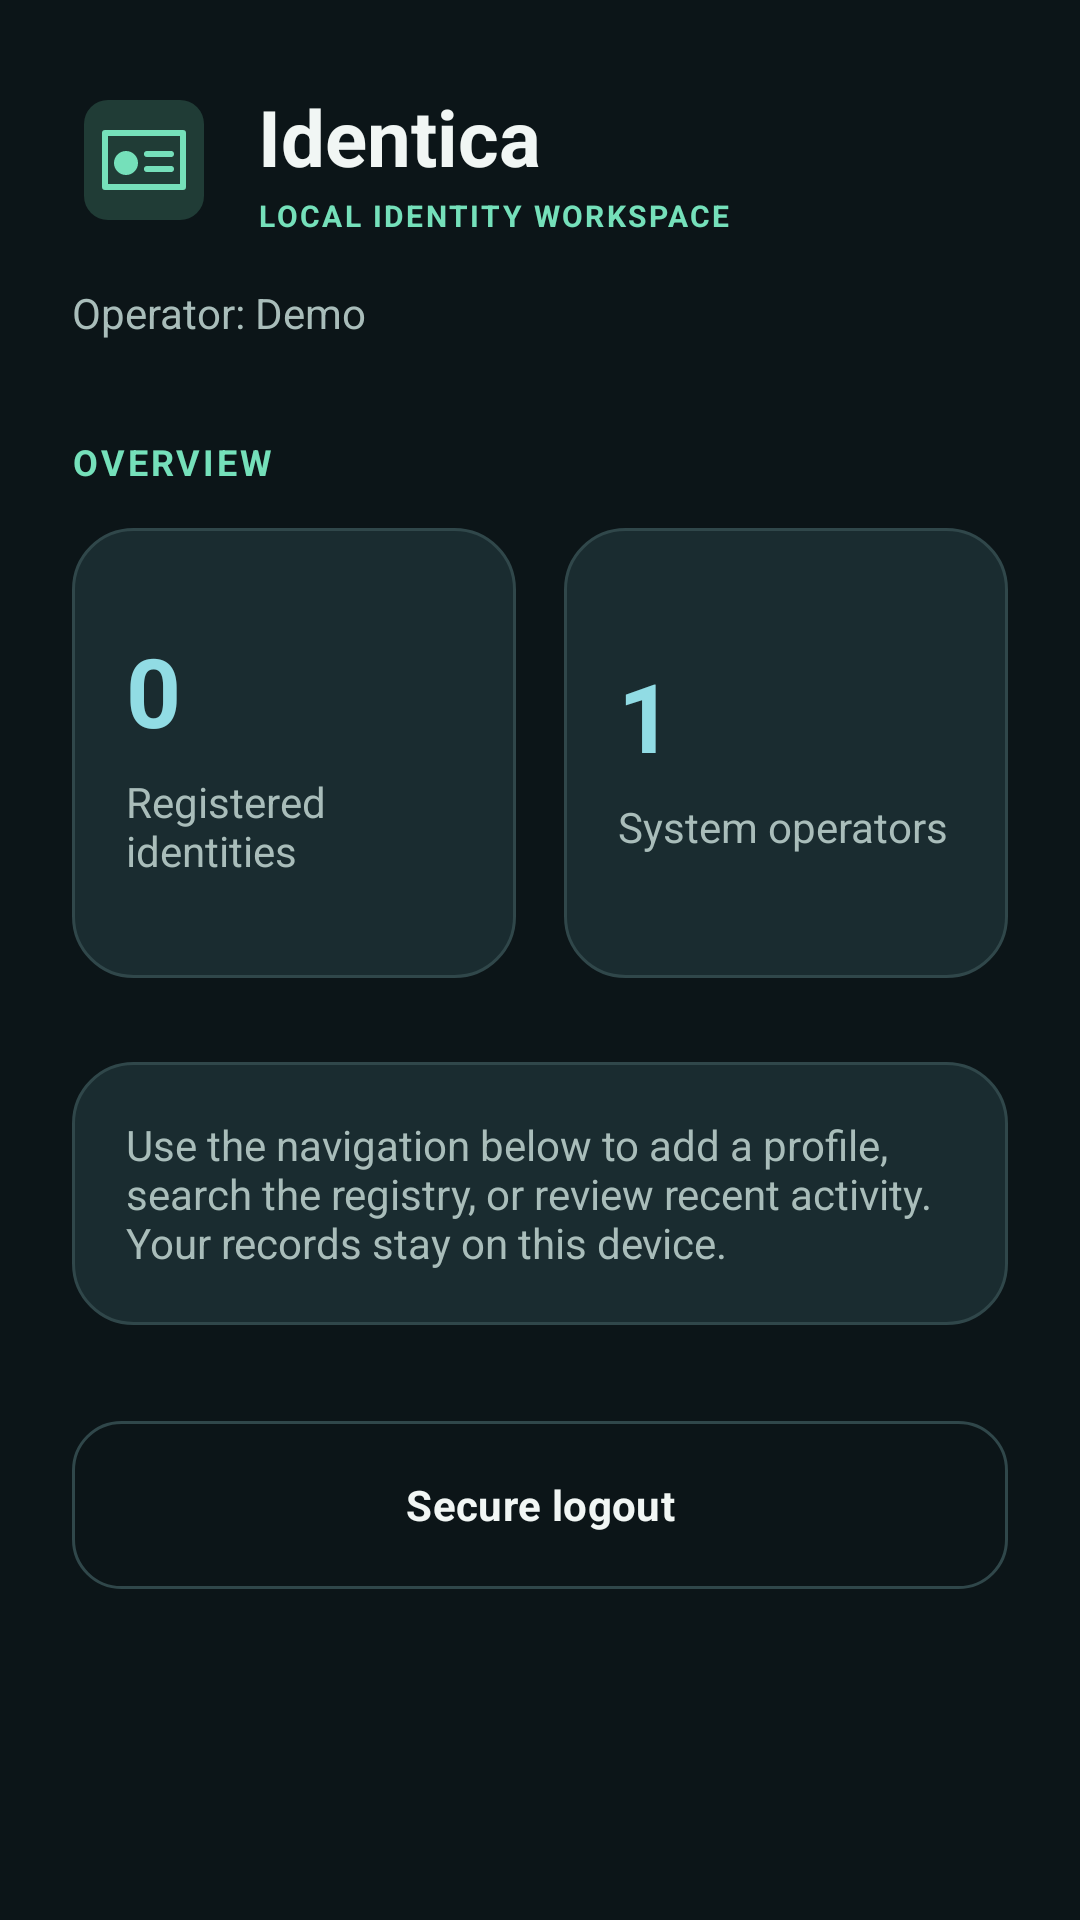

Produce the Android XML layout that renders to this screen, including the resource entries it uses.
<!-- AndroidManifest.xml: application theme SplashTheme -->
<!-- res/layout/screen_home.xml -->
<ScrollView xmlns:android="http://schemas.android.com/apk/res/android"
    android:layout_width="match_parent"
    android:layout_height="match_parent">

    <LinearLayout
        android:layout_width="match_parent"
        android:layout_height="wrap_content"
        android:orientation="vertical"
        android:paddingStart="24dp"
        android:paddingTop="28dp"
        android:paddingEnd="24dp"
        android:paddingBottom="32dp">

        <LinearLayout
            android:layout_width="match_parent"
            android:layout_height="wrap_content"
            android:gravity="center_vertical"
            android:orientation="horizontal">

            <ImageView
                android:layout_width="48dp"
                android:layout_height="48dp"
                android:contentDescription="Identica logo"
                android:src="@drawable/ic_identica_mark" />

            <LinearLayout
                android:layout_width="0dp"
                android:layout_height="wrap_content"
                android:layout_marginStart="14dp"
                android:layout_weight="1"
                android:orientation="vertical">

                <TextView
                    android:layout_width="match_parent"
                    android:layout_height="wrap_content"
                    android:text="Identica"
                    android:textColor="@color/text_primary"
                    android:textSize="26sp"
                    android:textStyle="bold" />

                <TextView
                    android:layout_width="match_parent"
                    android:layout_height="wrap_content"
                    android:layout_marginTop="2dp"
                    android:text="LOCAL IDENTITY WORKSPACE"
                    android:textColor="@color/mint"
                    android:textSize="10sp"
                    android:textStyle="bold"
                    android:letterSpacing="0.08" />
            </LinearLayout>
        </LinearLayout>

        <TextView
            android:id="@+id/homeOperator"
            android:layout_width="match_parent"
            android:layout_height="wrap_content"
            android:layout_marginTop="16dp"
            android:text="Operator: Demo"
            android:textColor="@color/text_secondary"
            android:textSize="14sp" />

        <TextView
            style="@style/SectionTitle"
            android:layout_marginTop="32dp"
            android:text="OVERVIEW" />

        <LinearLayout
            android:layout_width="match_parent"
            android:layout_height="wrap_content"
            android:layout_marginTop="14dp"
            android:orientation="horizontal">

            <LinearLayout
                style="@style/OverviewCard"
                android:layout_marginEnd="8dp">

                <TextView
                    android:id="@+id/homeIdentityCount"
                    style="@style/OverviewNumber"
                    android:text="0" />

                <TextView
                    style="@style/OverviewLabel"
                    android:text="Registered identities" />
            </LinearLayout>

            <LinearLayout
                style="@style/OverviewCard"
                android:layout_marginStart="8dp">

                <TextView
                    style="@style/OverviewNumber"
                    android:text="1" />

                <TextView
                    style="@style/OverviewLabel"
                    android:text="System operators" />
            </LinearLayout>
        </LinearLayout>

        <TextView
            android:layout_width="match_parent"
            android:layout_height="wrap_content"
            android:layout_marginTop="28dp"
            android:background="@drawable/bg_card"
            android:padding="18dp"
            android:text="Use the navigation below to add a profile, search the registry, or review recent activity. Your records stay on this device."
            android:textColor="@color/text_secondary"
            android:textSize="14sp" />

        <Button
            android:id="@+id/btnLogout"
            style="@style/OutlineButton"
            android:layout_marginTop="32dp"
            android:text="Secure logout" />
    </LinearLayout>
</ScrollView>
<!-- resources referenced by this layout -->
<resources>
  <color name="mint">#75E0BA</color>
  <color name="text_primary">#F1F6F4</color>
  <color name="text_secondary">#A9BDBA</color>
  <!-- drawable bg_card (drawable) -->
  <shape xmlns:android="http://schemas.android.com/apk/res/android">
      <solid android:color="@color/surface_raised" />
      <stroke android:width="1dp" android:color="@color/outline" />
      <corners android:radius="20dp" />
  </shape>
  <style name="OutlineButton" parent="PrimaryButton">
          <item name="android:background">@drawable/bg_button_outline</item>
          <item name="android:textColor">@color/text_primary</item>
      </style>
  <style name="OverviewLabel">
          <item name="android:layout_width">wrap_content</item>
          <item name="android:layout_height">wrap_content</item>
          <item name="android:layout_marginTop">6dp</item>
          <item name="android:textColor">@color/text_secondary</item>
          <item name="android:textSize">14sp</item>
      </style>
  <style name="OverviewNumber">
          <item name="android:layout_width">wrap_content</item>
          <item name="android:layout_height">wrap_content</item>
          <item name="android:textColor">@color/cyan</item>
          <item name="android:textSize">32sp</item>
          <item name="android:textStyle">bold</item>
      </style>
  <style name="SectionTitle">
          <item name="android:layout_width">match_parent</item>
          <item name="android:layout_height">wrap_content</item>
          <item name="android:textColor">@color/mint</item>
          <item name="android:textSize">12sp</item>
          <item name="android:textStyle">bold</item>
          <item name="android:letterSpacing">0.08</item>
      </style>
  <style name="SplashTheme" parent="@style/AppTheme">
          <item name="android:windowBackground">@drawable/splash_screen</item>
          <item name="postSplashScreenTheme">@style/AppTheme</item>
      </style>
  <color name="surface_raised">#1A2C30</color>
  <color name="outline">#30474A</color>
  <color name="mint_dim">#203C36</color>
  <!-- drawable bg_button_outline (drawable) -->
  <ripple xmlns:android="http://schemas.android.com/apk/res/android"
      android:color="@color/ripple">
      <item>
          <shape>
              <solid android:color="@android:color/transparent" />
              <stroke android:width="1dp" android:color="@color/outline" />
              <corners android:radius="16dp" />
          </shape>
      </item>
  </ripple>
  <color name="cyan">#91DCE4</color>
  <!-- drawable bg_button_primary (drawable) -->
  <ripple xmlns:android="http://schemas.android.com/apk/res/android"
      android:color="@color/ripple">
      <item>
          <shape>
              <solid android:color="@color/mint" />
              <corners android:radius="16dp" />
          </shape>
      </item>
  </ripple>
  <color name="background">#0C1518</color>
  <color name="ripple">#5575E0BA</color>
  <!-- drawable bg_splash_screen (drawable) -->
  <shape xmlns:android="http://schemas.android.com/apk/res/android">
      <gradient
          android:type="radial"
          android:gradientRadius="520dp"
          android:centerX="50%"
          android:centerY="42%"
          android:centerColor="#19302F"
          android:endColor="@color/background" />
  </shape>
  <!-- drawable bg_splash_tile (drawable) -->
  <shape xmlns:android="http://schemas.android.com/apk/res/android">
      <gradient
          android:angle="135"
          android:endColor="@color/surface"
          android:startColor="@color/mint_dim" />
      <stroke
          android:width="1dp"
          android:color="@color/outline" />
      <corners android:radius="36dp" />
  </shape>
  <color name="surface">#142226</color>
</resources>
